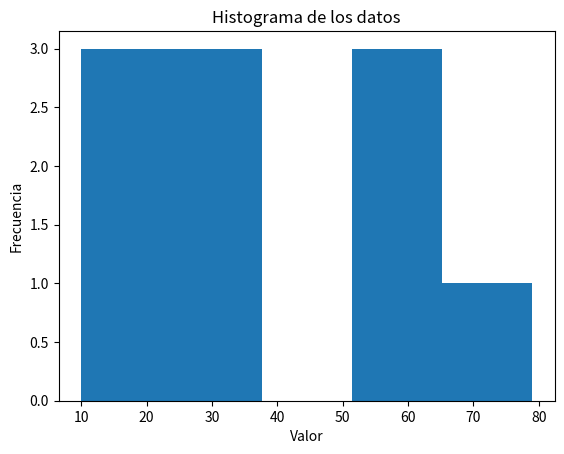
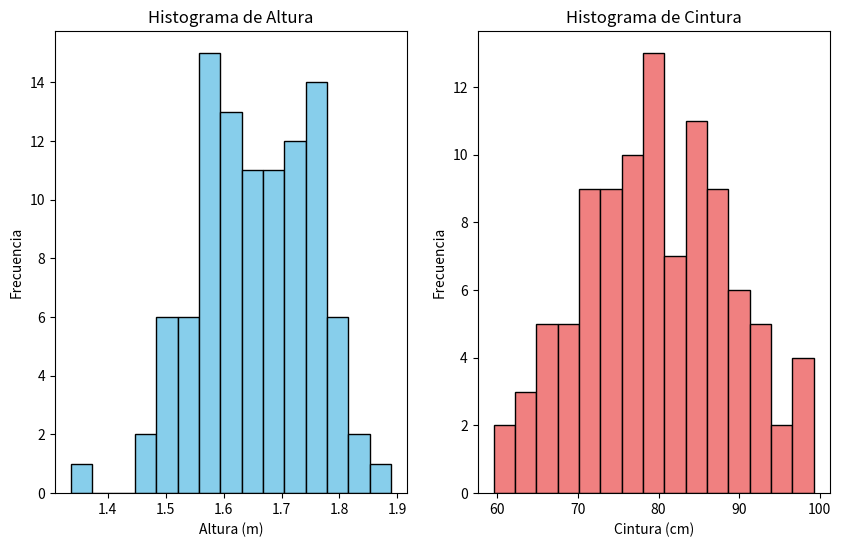

Write the Python code that produced these figures, in order.
# -*- coding: utf-8 -*-
"""Copy of Estadística.ipynb

Automatically generated by Colab.

Original file is located at
    https://colab.research.google.com/drive/1aP7i2ReMvl9NBcWEh8VD7v83iY-q92zZ
"""

import numpy as np

# Datos de ejemplo
data = np.random.randint(0, 100, 10)  # 10 valores aleatorios entre 0 y 100
print(f"Datos: {np.sort(data)}")  # Ordenado para observar los percentiles

# Media
mean = np.mean(data)
print(f"Media: {mean}")

# Mediana
median = np.median(data)
print(f"Mediana: {median}")

# Desviación estándar
std_dev = np.std(data)
print(f"Desviación estándar: {std_dev}")

# Varianza
variance = np.var(data)
print(f"Varianza: {variance}")

# Máximo y mínimo
max_val = np.max(data)
min_val = np.min(data)
print(f"Máximo: {max_val}, Mínimo: {min_val}")

# Percentiles
percentile_25 = np.percentile(data, 25)
percentile_75 = np.percentile(data, 75)
print(f"Percentil 25: {percentile_25}, Percentil 75: {percentile_75}")

# Correlación (ejemplo con dos conjuntos de datos)
data2 = np.random.randint(0, 100, 10)
correlation = np.corrcoef(data, data2)
print(f"Correlación: \n{correlation}")

# Histograma (requiere matplotlib)
import matplotlib.pyplot as plt
plt.hist(data, bins=5)  # bins define el número de barras en el histograma
plt.xlabel("Valor")
plt.ylabel("Frecuencia")
plt.title("Histograma de los datos")
plt.show()



# Ahora ejemplos de estadística con array de numpy de dos dimensiones

# Datos de ejemplo en un array de dos dimensiones (matriz)
data_2d = np.array([[1, 2, 3],
                   [4, 5, 6],
                   [7, 8, 9]])

# Media de todos los elementos
mean_all = np.mean(data_2d)
print(f"Media de todos los elementos: {mean_all}")

# Media por columnas
mean_cols = np.mean(data_2d, axis=0)
print(f"Media por columnas: {mean_cols}")

# Media por filas
mean_rows = np.mean(data_2d, axis=1)
print(f"Media por filas: {mean_rows}")

# Desviación estándar por columnas
std_cols = np.std(data_2d, axis=0)
print(f"Desviación estándar por columnas: {std_cols}")

# Varianza por filas
var_rows = np.var(data_2d, axis=1)
print(f"Varianza por filas: {var_rows}")


# Máximo y mínimo por columnas
max_cols = np.max(data_2d, axis=0)
min_cols = np.min(data_2d, axis=0)
print(f"Máximo por columnas: {max_cols}, Mínimo por columnas: {min_cols}")

# Percentiles por filas (percentil 50 = mediana)
percentile_50_rows = np.percentile(data_2d, 50, axis=1)
print(f"Percentil 50 (mediana) por filas: {percentile_50_rows}")

# Correlacion entre columnas (primera y segunda columna)
correlation = np.corrcoef(data_2d[:, 0], data_2d[:, 1])
print(f"Correlación entre la primera y segunda columna: \n{correlation}")

# Array de numpy de 2 dimensiones donde la primera columna represente la altura
# de las personas en México y la segunda representa la medida de su cintura

import numpy as np

# Generar datos aleatorios para altura y cintura
altura = np.random.normal(loc=1.65, scale=0.1, size=100)  # Altura en metros (media 1.65, desviación estándar 0.1)
cintura = np.random.normal(loc=80, scale=10, size=100)  # Cintura en cm (media 80, desviación estándar 10)


# Crear el array de NumPy de dos dimensiones
datos_mexico = np.column_stack((altura, cintura))
# Media de todos los elementos
mean_all = np.mean(datos_mexico)
print(f"Media de todos los elementos: {mean_all}")

# Media por columnas
mean_cols = np.mean(datos_mexico, axis=0)
print(f"Media por columnas: {mean_cols}")

# Media por filas
mean_rows = np.mean(datos_mexico, axis=1)
print(f"Media por filas: {mean_rows}")

# Desviación estándar por columnas
std_cols = np.std(datos_mexico, axis=0)
print(f"Desviación estándar por columnas: {std_cols}")

# Varianza por filas
var_rows = np.var(datos_mexico, axis=1)
print(f"Varianza por filas: {var_rows}")

# Máximo y mínimo por columnas
max_cols = np.max(datos_mexico, axis=0)
min_cols = np.min(datos_mexico, axis=0)
print(f"Máximo por columnas: {max_cols}, Mínimo por columnas: {min_cols}")

# Percentiles por filas (percentil 50 = mediana)
percentile_50_rows = np.percentile(datos_mexico, 50, axis=1)
print(f"Percentil 50 (mediana) por filas: {percentile_50_rows}")

# Correlación entre columnas (primera y segunda columna)
correlation = np.corrcoef(datos_mexico[:, 0], datos_mexico[:, 1])
print(f"Correlación entre la primera y segunda columna: \n{correlation}")

import numpy as np
import matplotlib.pyplot as plt

# Generando los datos
altura = np.random.normal(loc=1.65, scale=0.1, size=100)  # Altura en metros
cintura = np.random.normal(loc=80, scale=10, size=100)  # Cintura en cm

# Crear el array de NumPy 2D
datos_mexico = np.column_stack((altura, cintura))

# Crear el histograma
plt.figure(figsize=(10, 6))

# Histograma de altura
plt.subplot(1, 2, 1)  # Subgráfico 1 (1 fila, 2 columnas, gráfico 1)
plt.hist(altura, bins=15, color='skyblue', edgecolor='black')
plt.title('Histograma de Altura')
plt.xlabel('Altura (m)')
plt.ylabel('Frecuencia')

# Histograma de cintura
plt.subplot(1, 2, 2)  # Subgráfico 2 (1 fila, 2 columnas, gráfico 2)
plt.hist(cintura, bins=15, color='lightcoral', edgecolor='black')
plt.title('Histograma de Cintura')
plt.xlabel('Cintura (cm)')
plt.ylabel('Frecuencia')

"""# Analice los datos_mexico utilizando estadística básica y genere un histograma para la altura y otro para la cintura"""

